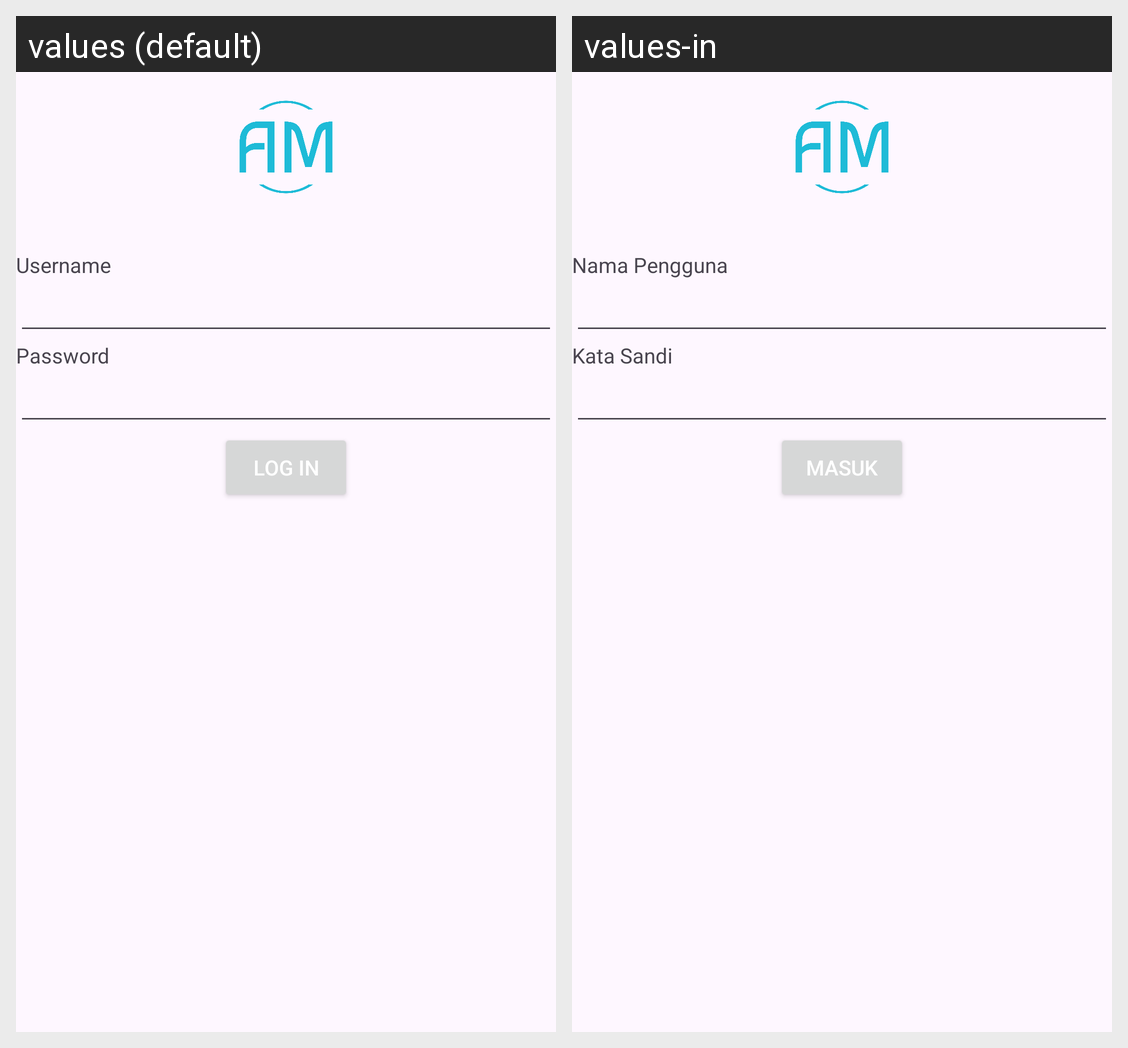

Here is an Android app screen in its default locale and in the app's own translations. Write out the translated-string differences for the strings that appear on this screen.
Android screen res/layout/hello_world.xml rendered under 2 locales, left to right: values (default), values-in. Device: Nexus 5 (rendered at 1080×1920; each locale shown at half size, 540×960, under a caption strip naming it); theme Theme.AMStore.
Strings drawn on this screen, with the default value and each locale's value (text and hints the layout hard-codes, and strings that could not be matched under every locale, appear in the picture but are not listed):

usernameTextView
  values: Username
  values-in: Nama Pengguna

passwordTextView
  values: Password
  values-in: Kata Sandi

loginButton
  values: Log In
  values-in: Masuk
